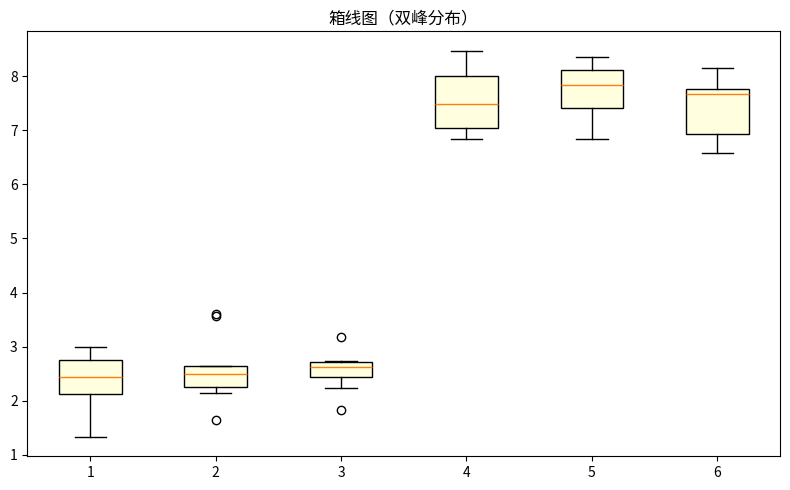

Write Python code to recreate this figure.
"""箱线图（双峰分布）
数据可视化示例（matplotlib）。分箱箱线图（四分位与离群）。
运行后在当前目录生成 'viz_box_d8'_preview.png。
"""
import matplotlib
matplotlib.use("Agg")
import matplotlib.pyplot as plt
import numpy as np

rng = np.random.default_rng(14)
fig, ax = plt.subplots(figsize=(8, 5))
data = np.array(np.concatenate([rng.normal(2.5, 0.4, 30), rng.normal(7.5, 0.6, 30)]))
bins = [data[i:i+10] for i in range(0, 60, 10)]
ax.boxplot(bins, patch_artist=True, boxprops=dict(facecolor='lightyellow'))
ax.set_title("箱线图（双峰分布）")
plt.tight_layout()
plt.savefig("'viz_box_d8'_preview.png", dpi=110)
print("已生成 'viz_box_d8'_preview.png")
